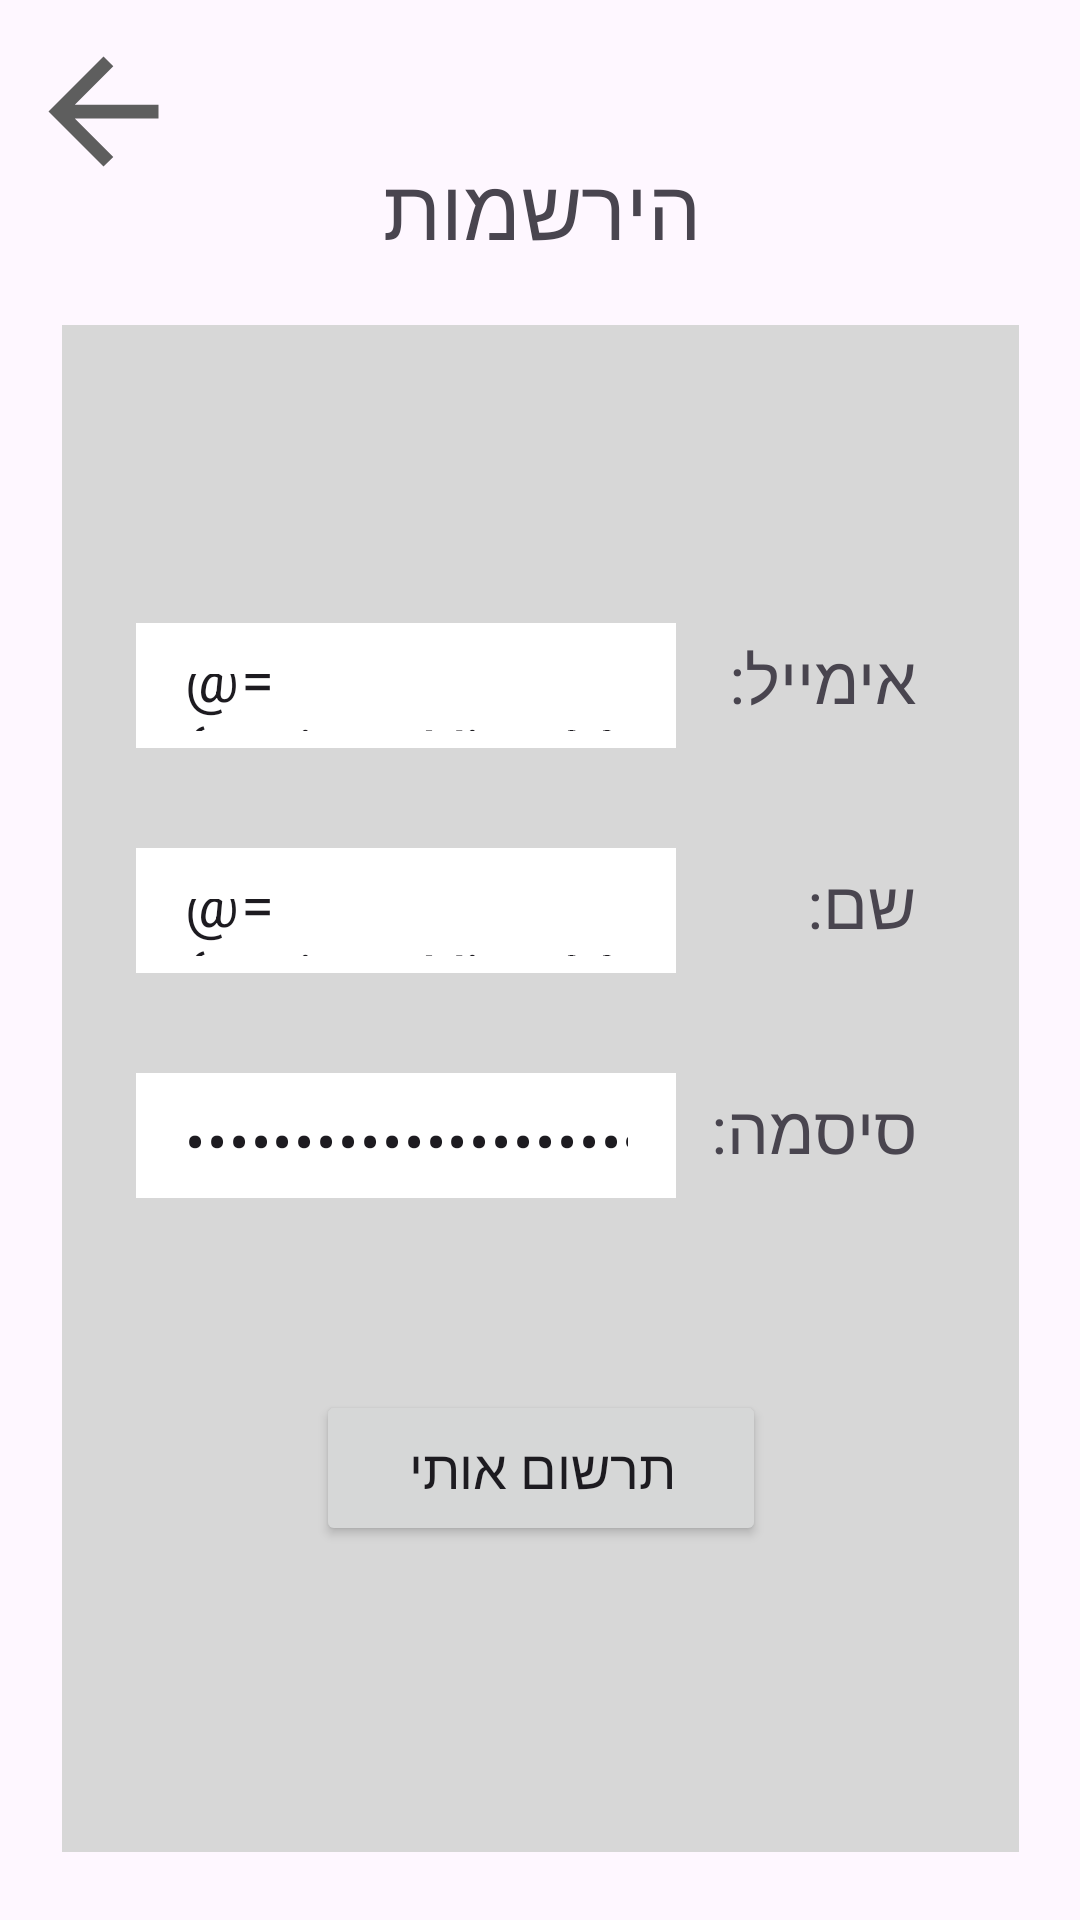

Android layout source for this screen:
<!-- AndroidManifest.xml: application theme Theme.TheGoodPlaceApp -->
<!-- res/layout/fragment_register.xml -->
<?xml version="1.0" encoding="utf-8"?>
<layout xmlns:android="http://schemas.android.com/apk/res/android"
    xmlns:tools="http://schemas.android.com/tools"
    xmlns:app="http://schemas.android.com/apk/res-auto"
    tools:context=".screens.register.RegisterFragment">

    <data>
        <variable
            name="registerViewModel"
            type="com.example.thegoodplaceapp.screens.register.RegisterViewModel" />
    </data>
    <androidx.constraintlayout.widget.ConstraintLayout
        android:layout_width="match_parent"
        android:layout_height="match_parent">

        <ImageButton
            android:id="@+id/exitButton"
            android:layout_width="53dp"
            android:layout_height="58dp"
            android:layout_marginStart="8dp"
            android:layout_marginTop="8dp"
            android:backgroundTint="#00FFFFFF"
            android:src="@drawable/sharp_arrow_back_55"
            app:layout_constraintStart_toStartOf="parent"
            app:layout_constraintTop_toTopOf="parent" />

        <TextView
            android:id="@+id/textView"
            android:layout_width="wrap_content"
            android:layout_height="wrap_content"
            android:layout_marginTop="50dp"
            android:text="הירשמות"
            android:textSize="28sp"
            app:layout_constraintEnd_toEndOf="parent"
            app:layout_constraintStart_toStartOf="parent"
            app:layout_constraintTop_toTopOf="parent" />

        <androidx.constraintlayout.widget.ConstraintLayout
            android:layout_width="319dp"
            android:layout_height="509dp"
            android:layout_marginTop="20dp"
            android:background="#D7D7D7"
            app:layout_constraintEnd_toEndOf="parent"
            app:layout_constraintStart_toStartOf="parent"
            app:layout_constraintTop_toBottomOf="@+id/textView">

            <LinearLayout
                android:id="@+id/linearLayout"
                android:layout_width="270dp"
                android:layout_height="225dp"
                android:layout_marginTop="80dp"
                android:orientation="vertical"
                app:layout_constraintEnd_toEndOf="parent"
                app:layout_constraintStart_toStartOf="parent"
                app:layout_constraintTop_toTopOf="parent">

                <TableRow
                    android:layout_width="match_parent"
                    android:layout_height="75dp" >

                    <androidx.constraintlayout.widget.ConstraintLayout
                        android:layout_width="match_parent"
                        android:layout_height="match_parent">

                        <TextView
                            android:id="@+id/textView2"
                            android:layout_width="wrap_content"
                            android:layout_height="wrap_content"
                            android:layout_marginEnd="10dp"
                            android:text="אימייל: "
                            android:textSize="22sp"
                            app:layout_constraintBottom_toBottomOf="parent"
                            app:layout_constraintEnd_toEndOf="parent"
                            app:layout_constraintTop_toTopOf="parent" />

                        <com.google.android.material.textfield.TextInputLayout
                            android:layout_width="180dp"
                            android:layout_height="47dp"
                            android:background="#00FFFFFF"
                            app:layout_constraintBottom_toBottomOf="parent"
                            app:layout_constraintStart_toStartOf="parent"
                            app:layout_constraintTop_toTopOf="parent">

                            <com.google.android.material.textfield.TextInputEditText
                                android:id="@+id/emailInput"
                                android:layout_width="match_parent"
                                android:layout_height="53dp"
                                android:background="#FFFFFF"
                                android:text="@={registerViewModel.email}"
                                android:textSize="20sp" />
                        </com.google.android.material.textfield.TextInputLayout>
                    </androidx.constraintlayout.widget.ConstraintLayout>
                </TableRow>

                <TableRow
                    android:layout_width="match_parent"
                    android:layout_height="75dp" >

                    <androidx.constraintlayout.widget.ConstraintLayout
                        android:layout_width="match_parent"
                        android:layout_height="match_parent">

                        <TextView
                            android:id="@+id/textView3"
                            android:layout_width="wrap_content"
                            android:layout_height="wrap_content"
                            android:layout_marginEnd="10dp"
                            android:text="שם: "
                            android:textSize="22sp"
                            app:layout_constraintBottom_toBottomOf="parent"
                            app:layout_constraintEnd_toEndOf="parent"
                            app:layout_constraintTop_toTopOf="parent"/>
                        <com.google.android.material.textfield.TextInputLayout
                            android:layout_width="180dp"
                            android:layout_height="47dp"
                            app:layout_constraintBottom_toBottomOf="parent"
                            app:layout_constraintStart_toStartOf="parent"
                            app:layout_constraintTop_toTopOf="parent">

                            <com.google.android.material.textfield.TextInputEditText
                                android:id="@+id/nameInput"
                                android:layout_width="match_parent"
                                android:layout_height="53dp"
                                android:background="#FFFFFF"
                                android:text="@={registerViewModel.name}"
                                android:textSize="20sp" />
                        </com.google.android.material.textfield.TextInputLayout>
                    </androidx.constraintlayout.widget.ConstraintLayout>
                </TableRow>

                <TableRow
                    android:layout_width="match_parent"
                    android:layout_height="75dp" >

                    <androidx.constraintlayout.widget.ConstraintLayout
                        android:layout_width="match_parent"
                        android:layout_height="match_parent">

                        <TextView
                            android:id="@+id/textView4"
                            android:layout_width="wrap_content"
                            android:layout_height="wrap_content"
                            android:layout_marginEnd="10dp"
                            android:text="סיסמה: "
                            android:textSize="22sp"
                            app:layout_constraintBottom_toBottomOf="parent"
                            app:layout_constraintEnd_toEndOf="parent"
                            app:layout_constraintTop_toTopOf="parent"/>
                        <com.google.android.material.textfield.TextInputLayout
                            android:layout_width="180dp"
                            android:layout_height="47dp"
                            app:layout_constraintBottom_toBottomOf="parent"
                            app:layout_constraintStart_toStartOf="parent"
                            app:layout_constraintTop_toTopOf="parent">
                            <com.google.android.material.textfield.TextInputEditText
                                android:id="@+id/passwordInput"
                                android:layout_width="match_parent"
                                android:layout_height="53dp"
                                android:inputType="textPassword"
                                android:background="#FFFFFF"
                                android:text="@={registerViewModel.password}"
                                android:textSize="20sp" />
                        </com.google.android.material.textfield.TextInputLayout>
                    </androidx.constraintlayout.widget.ConstraintLayout>
                </TableRow>
            </LinearLayout>

            <Button
                android:id="@+id/register"
                android:layout_width="150dp"
                android:layout_height="52dp"
                android:layout_gravity="center_horizontal"
                android:layout_marginTop="50dp"
                android:text="תרשום אותי"
                android:textSize="18sp"
                app:layout_constraintEnd_toEndOf="parent"
                app:layout_constraintStart_toStartOf="parent"
                android:onClick="@{() -> registerViewModel.register()}"
                app:layout_constraintTop_toBottomOf="@+id/linearLayout" />
        </androidx.constraintlayout.widget.ConstraintLayout>

    </androidx.constraintlayout.widget.ConstraintLayout>
</layout>
<!-- resources referenced by this layout -->
<resources>
  <!-- drawable sharp_arrow_back_55 (drawable) -->
  <vector android:autoMirrored="true" android:height="55dp"
      android:tint="#5E5E5E" android:viewportHeight="960"
      android:viewportWidth="960" android:width="55dp" xmlns:android="http://schemas.android.com/apk/res/android">
      <path android:fillColor="@android:color/white" android:pathData="M313,520L537,744L480,800L160,480L480,160L537,216L313,440L800,440L800,520L313,520Z"/>
  </vector>
  <style name="Theme.TheGoodPlaceApp" parent="Theme.Material3.DayNight">
          <item name="windowActionBar">false</item>
          <item name="windowNoTitle">true</item>
          <item name="android:windowFullscreen">true</item>
      </style>
</resources>
